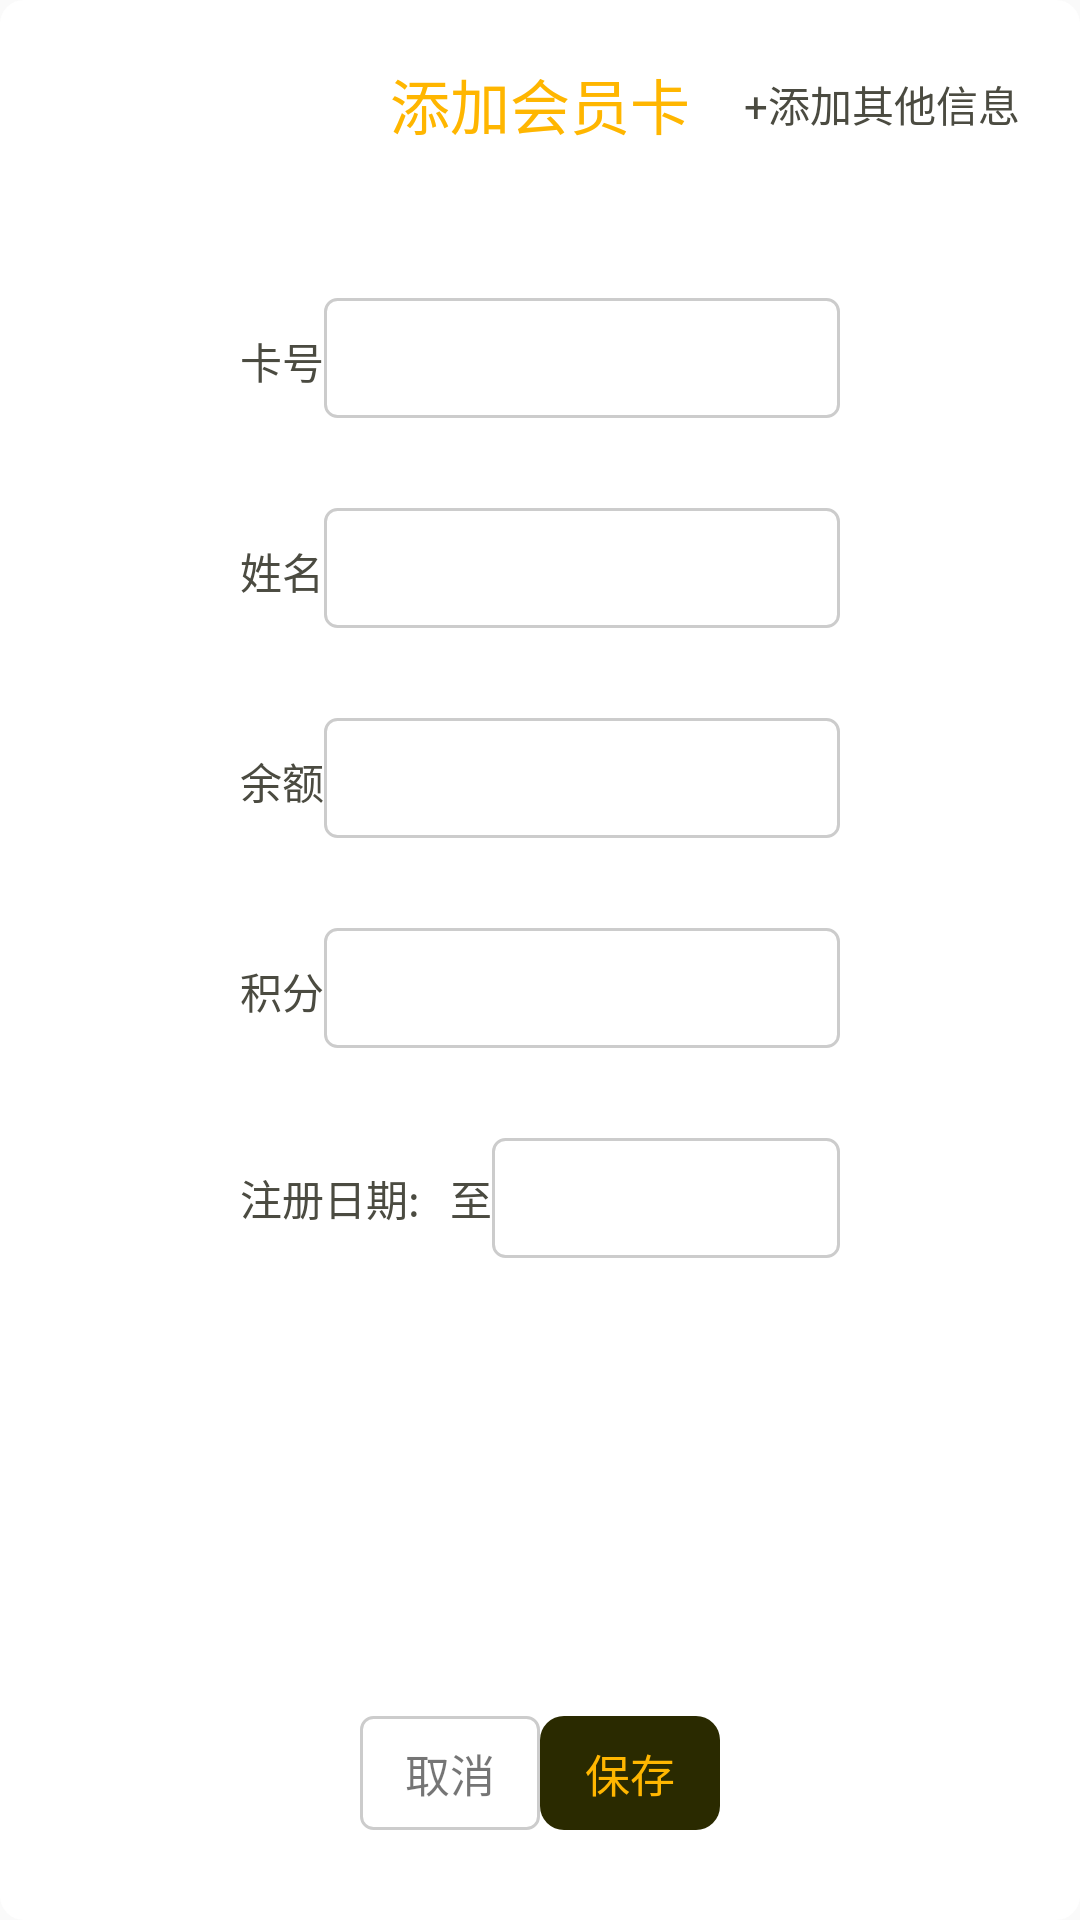

Layout XML and referenced resources for this Android screen:
<!-- AndroidManifest.xml: application theme AppTheme -->
<!-- res/layout/layout_add_vip_main_card.xml -->
<?xml version="1.0" encoding="utf-8"?>
<LinearLayout xmlns:android="http://schemas.android.com/apk/res/android"
    android:layout_width="match_parent"
    android:layout_height="match_parent"
    android:orientation="vertical"
    android:gravity="center_horizontal"
    android:background="@drawable/bg_home_get">


        <RelativeLayout
            android:layout_width="match_parent"
            android:layout_height="wrap_content"
            >
            <TextView
                android:layout_width="wrap_content"
                android:layout_height="wrap_content"
                android:text="@string/add_vip_card"
                android:layout_centerInParent="true"
                android:textColor="@color/text_yellow_00"
                android:textSize="20sp"
                android:layout_marginTop="40dp"
                />

            <TextView
                android:id="@+id/tv_add_vip"
                style="@style/vip_text_bg"
                android:layout_centerVertical="true"
                android:layout_alignParentRight="true"
                android:layout_marginRight="20dp"
                android:text="@string/add_other_info"
                />

        </RelativeLayout>

        <LinearLayout
            android:id="@+id/ll_add_vip"
            android:layout_width="match_parent"
            android:layout_height="wrap_content"
            android:orientation="vertical">

            <LinearLayout
                android:layout_width="match_parent"
                android:layout_height="wrap_content"
                android:orientation="horizontal"
                android:layout_marginTop="30dp"
                android:layout_marginLeft="80dp"
                android:layout_marginRight="80dp"
                >

                <TextView
                    style="@style/vip_text_bg"
                    android:text="@string/vip_card_id"
                    />

                <EditText
                    android:id="@+id/et_vip_card"
                    style="@style/vip_edit"
                    />

            </LinearLayout>

            <LinearLayout
                android:layout_width="match_parent"
                android:layout_height="wrap_content"
                android:orientation="horizontal"
                android:layout_marginTop="30dp"
                android:layout_marginLeft="80dp"
                android:layout_marginRight="80dp"
                >

                <TextView
                    android:text="@string/name"
                    style="@style/vip_text_bg"
                    />

                <EditText
                    android:id="@+id/et_vip_username"
                    style="@style/vip_edit"
                    />


            </LinearLayout>

            <LinearLayout
                android:layout_width="match_parent"
                android:layout_height="wrap_content"
                android:orientation="horizontal"
                android:layout_marginTop="30dp"
                android:layout_marginLeft="80dp"
                android:layout_marginRight="80dp"
                >

                <TextView
                    android:text="@string/balance"
                    style="@style/vip_text_bg"
                    />

                <EditText
                    android:id="@+id/et_vip_balance"
                    style="@style/vip_edit"
                    />


            </LinearLayout>

            <LinearLayout
                android:layout_width="match_parent"
                android:layout_height="wrap_content"
                android:orientation="horizontal"
                android:layout_marginTop="30dp"
                android:layout_marginLeft="80dp"
                android:layout_marginRight="80dp"
                >

                <TextView
                    style="@style/vip_text_bg"
                    android:text="@string/integral"
                    />

                <EditText
                    android:id="@+id/et_vip_integral"
                    style="@style/vip_edit"
                    />


            </LinearLayout>

            <LinearLayout
                android:layout_width="match_parent"
                android:layout_height="wrap_content"
                android:orientation="horizontal"
                android:layout_marginTop="30dp"
                android:layout_marginLeft="80dp"
                android:layout_marginRight="80dp"
                android:gravity="center_vertical"
                >

                <TextView
                    android:text="@string/register_date"
                    style="@style/vip_text_bg"
                    />

                <TextView
                    android:id="@+id/tv_register_date"
                    style="@style/vip_text_bg"
                    android:layout_marginLeft="5dp"
                    />


                <TextView
                    style="@style/vip_text_bg"
                    android:text="@string/to"
                    android:layout_marginLeft="5dp"
                    />

                <TextView
                    android:id="@+id/tv_register_effective_date"
                    android:gravity="center_vertical"
                    style="@style/vip_edit"
                    />


            </LinearLayout>

        </LinearLayout>


        <LinearLayout
            android:id="@+id/ll_add_second"
            android:layout_width="match_parent"
            android:layout_height="wrap_content"
            android:orientation="vertical"
            android:visibility="gone"
            >
            <LinearLayout
                android:layout_width="match_parent"
                android:layout_height="wrap_content"
                android:orientation="horizontal"
                android:layout_marginTop="30dp"
                android:layout_marginLeft="80dp"
                android:layout_marginRight="80dp"
                >

                <TextView
                    android:layout_width="wrap_content"
                    android:layout_height="wrap_content"
                    android:text="@string/username"
                    android:textColor="#ff4b4b41"
                    android:textSize="14sp"
                    />

                <EditText
                    android:id="@+id/et_vip_name"
                    style="@style/vip_edit"
                    />

            </LinearLayout>

            <LinearLayout
                android:layout_width="match_parent"
                android:layout_height="wrap_content"
                android:orientation="horizontal"
                android:layout_marginTop="30dp"
                android:layout_marginLeft="80dp"
                android:layout_marginRight="80dp"
                >

                <TextView
                    android:layout_width="wrap_content"
                    android:layout_height="wrap_content"
                    android:text="@string/surname"
                    android:textColor="#ff4b4b41"
                    android:textSize="14sp"
                    />

                <EditText
                    android:id="@+id/et_vip_surname"
                    style="@style/vip_edit"
                    />


            </LinearLayout>

            <LinearLayout
                android:layout_width="match_parent"
                android:layout_height="wrap_content"
                android:orientation="horizontal"
                android:layout_marginTop="30dp"
                android:layout_marginLeft="80dp"
                android:layout_marginRight="80dp"
                >

                <TextView
                    android:layout_width="wrap_content"
                    android:layout_height="wrap_content"
                    android:text="@string/birth"
                    android:textColor="#ff4b4b41"
                    android:textSize="14sp"
                    />

                <EditText
                    android:id="@+id/et_vip_birthday"
                    style="@style/vip_edit"
                    />


            </LinearLayout>

            <LinearLayout
                android:layout_width="match_parent"
                android:layout_height="wrap_content"
                android:orientation="horizontal"
                android:layout_marginTop="30dp"
                android:layout_marginLeft="80dp"
                android:layout_marginRight="80dp"
                >

                <TextView
                    android:layout_width="wrap_content"
                    android:layout_height="wrap_content"
                    android:text="@string/tel"
                    android:textColor="#ff4b4b41"
                    android:textSize="14sp"
                    />

                <EditText
                    android:id="@+id/et_vip_tel"
                    style="@style/vip_edit"
                    />


            </LinearLayout>

            <LinearLayout
                android:layout_width="match_parent"
                android:layout_height="wrap_content"
                android:orientation="horizontal"
                android:layout_marginTop="30dp"
                android:layout_marginLeft="80dp"
                android:layout_marginRight="80dp"
                >

                <TextView
                    android:layout_width="wrap_content"
                    android:layout_height="wrap_content"
                    android:text="@string/email"
                    android:textColor="#ff4b4b41"
                    android:textSize="14sp"
                    />

                <EditText
                    android:id="@+id/et_vip_email"
                    style="@style/vip_edit"
                    />


            </LinearLayout>

            <LinearLayout
                android:layout_width="match_parent"
                android:layout_height="wrap_content"
                android:orientation="horizontal"
                android:layout_marginTop="30dp"
                android:layout_marginLeft="80dp"
                android:layout_marginRight="80dp"
                >

                <TextView
                    android:layout_width="wrap_content"
                    android:layout_height="wrap_content"
                    android:text="@string/address"
                    android:textColor="#ff4b4b41"
                    android:textSize="14sp"
                    />

                <EditText
                    android:id="@+id/et_vip_address"
                    style="@style/vip_edit"
                    />


            </LinearLayout>

        </LinearLayout>



        <RelativeLayout
            android:layout_width="match_parent"
            android:layout_height="match_parent"
            >

            <LinearLayout
                android:layout_width="wrap_content"
                android:layout_height="wrap_content"
                android:layout_alignParentBottom="true"
                android:layout_centerHorizontal="true"
                android:layout_marginBottom="30dp"
                >

                <TextView
                    android:id="@+id/tv_exit"
                    style="@style/vip_btn_bg"
                    android:text="@string/exit"
                    android:background="@drawable/bg_adapter_choose_num"
                    />


                <TextView
                    android:id="@+id/tv_vip_save"
                    android:layout_alignParentRight="true"
                    android:layout_marginLeft="@dimen/dp_10"
                    android:text="@string/preorder_save"
                    android:textColor="@color/text_yellow_00"
                    android:background="@drawable/bg_home_text_bottom_select"
                    android:layout_centerVertical="true"
                    style="@style/vip_btn_bg"
                    />


            </LinearLayout>



        </RelativeLayout>

</LinearLayout>
<!-- resources referenced by this layout -->
<resources>
  <color name="text_yellow_00">#FFB600</color>
  <!-- drawable bg_adapter_choose_num (drawable) -->
  <?xml version="1.0" encoding="utf-8"?>
  <shape xmlns:android="http://schemas.android.com/apk/res/android"
      android:shape="rectangle">
      <solid android:color="#ffffffff" />
      <stroke android:width="1dp" android:color="@color/line_bg"/>
      <corners android:topLeftRadius="4dp" android:topRightRadius="4dp" android:bottomLeftRadius="4dp" android:bottomRightRadius="4dp" />
  </shape>
  <!-- drawable bg_home_get (drawable) -->
  <?xml version="1.0" encoding="utf-8"?>
  <shape xmlns:android="http://schemas.android.com/apk/res/android"
      android:shape="rectangle">
      <solid android:color="#ffffffff" />
      <corners android:topLeftRadius="8dp" android:topRightRadius="8dp" android:bottomLeftRadius="8dp" android:bottomRightRadius="8dp" />
  </shape>
  <!-- drawable bg_home_text_bottom_select (drawable) -->
  <?xml version="1.0" encoding="utf-8"?>
  <shape xmlns:android="http://schemas.android.com/apk/res/android"
      android:shape="rectangle">
      <solid android:color="#2a2a00" />
      <corners android:topLeftRadius="8dp" android:topRightRadius="8dp" android:bottomLeftRadius="8dp" android:bottomRightRadius="8dp" />
  
  </shape>
  <string name="add_other_info">+添加其他信息</string>
  <string name="add_vip_card">添加会员卡</string>
  <string name="address">地址</string>
  <string name="balance">余额</string>
  <string name="birth">生日</string>
  <string name="email">邮箱</string>
  <string name="exit">取消</string>
  <string name="integral">积分</string>
  <string name="name">姓名</string>
  <string name="preorder_save">保存</string>
  <string name="register_date">注册日期:</string>
  <string name="surname">姓氏</string>
  <string name="tel">电话</string>
  <string name="to">至</string>
  <string name="username">名字</string>
  <string name="vip_card_id">卡号</string>
  <style name="vip_btn_bg">
          <item name="android:layout_width">wrap_content</item>
          <item name="android:layout_height">wrap_content</item>
          <item name="android:paddingLeft">15dp</item>
          <item name="android:paddingRight">15dp</item>
          <item name="android:paddingTop">8dp</item>
          <item name="android:paddingBottom">8dp</item>
          <item name="android:textSize">15sp</item>
      </style>
  <style name="vip_edit">
          <item name="android:layout_width">match_parent</item>
          <item name="android:layout_height">40dp</item>
          <item name="android:layout_marginLeft">@dimen/dp_10</item>
          <item name="android:textSize">@dimen/sp_16</item>
          <item name="android:background">@drawable/bg_adapter_choose_num</item>
          <item name="android:paddingLeft">15dp</item>
      </style>
  <style name="vip_text_bg">
          <item name="android:layout_width">wrap_content</item>
          <item name="android:layout_height">wrap_content</item>
          <item name="android:textSize">14sp</item>
          <item name="android:textColor">@color/text_gray</item>
      </style>
  <style name="AppTheme" parent="Theme.AppCompat.Light.DarkActionBar">
          
          <item name="colorPrimary">@color/colorPrimary</item>
          <item name="colorPrimaryDark">@color/colorPrimaryDark</item>
          <item name="colorAccent">@color/colorAccent</item>
      </style>
  <color name="line_bg">#CCCCCC</color>
  <color name="text_gray">#4B4B41</color>
  <color name="colorPrimary">#008577</color>
  <color name="colorPrimaryDark">#00574B</color>
  <color name="colorAccent">#D81B60</color>
</resources>
